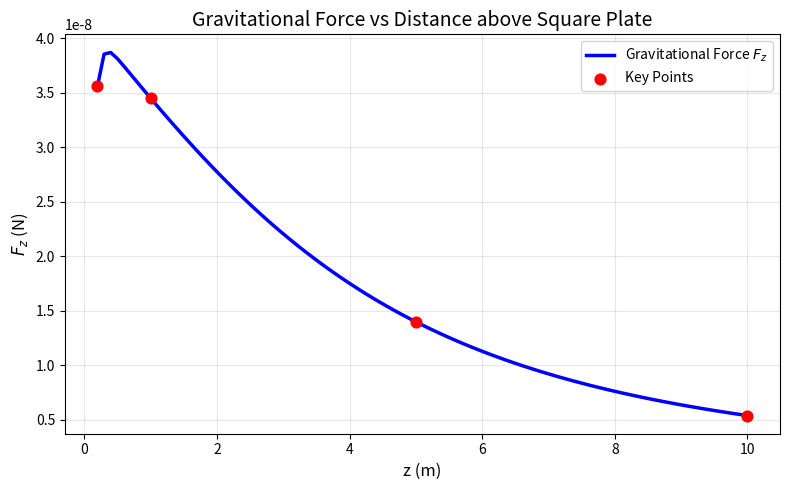

Write the Python code that produced this figure.
import numpy as np
from scipy.special import roots_legendre
import matplotlib.pyplot as plt

G = 6.674e-11

def roots_Legendre(n: int):
    """
    生成 n 点高斯-勒让德积分的节点 xi 和权重 wi
    这是你缺失的关键函数
    """
    xi, wi = np.polynomial.legendre.leggauss(n)
    return xi, wi

def gauss_legendre_2d(func, ax: float, bx: float, ay: float, by: float, n: int = 40) -> float:
    # TODO D1: 使用二维高斯-勒让德积分实现双重积分
    xi,wi=roots_Legendre(n)
    x = (bx - ax) / 2 * xi + (bx + ax) / 2
    y = (by - ay) / 2 * xi + (by + ay) / 2  # 二维积分x/y用同一组节点
    jacobian = (bx - ax) * (by - ay) / 4.0  # 雅可比行列式
    X, Y = np.meshgrid(x, x)  # 生成二维网格
    W = np.outer(wi, wi)      # 权重张量积
    integral = jacobian * np.sum(W * func(X, Y))
    
    return integral


def plate_force_z(z: float, L: float = 10.0, M_plate: float = 1.0e4, m_particle: float = 1.0, n: int = 40) -> float:
    # TODO D2: 计算方板中心正上方 z 位置的 Fz
    sigma = M_plate / (L * L)
    def f(x,y):
         r=x**2+y**2+z**2
         return z/r**(3/2)
    ax, bx = -L/2, L/2
    ay, by = -L/2, L/2
    integral_val = gauss_legendre_2d(f, ax, bx, ay, by, n)
    Fz = G * sigma * m_particle * integral_val
    return Fz
    


def force_curve(z_values, L: float = 10.0, M_plate: float = 1.0e4, m_particle: float = 1.0, n: int = 40):
    # TODO D3: 返回 z_values 对应的 Fz 数组
    Fz_array = np.array([
        plate_force_z(z, L, M_plate, m_particle, n)
        for z in z_values
    ])
    return Fz_array
    
if __name__ == "__main__":

    # 1. 输出要求的表格
    Test_Z = [0.2, 1.0, 5.0, 10.0]
    Fz_results = force_curve(Test_Z)

    print("z (m)      | Fz (N)")
    print("-" * 26)
    for z, fz in zip(Test_Z, Fz_results):
        print(f"{z:>5.1f}      | {fz:.6e}")

    # 2. 生成引力-距离曲线
    z_dense = np.linspace(0.2, 10.0, 100)  # 密集点，画平滑曲线
    fz_dense = force_curve(z_dense)

    plt.figure(figsize=(8, 5))
    plt.plot(z_dense, fz_dense, 'b-', linewidth=2.5, label='Gravitational Force $F_z$')
    plt.scatter(Test_Z, Fz_results, color='red', s=60, zorder=5, label='Key Points')
    plt.xlabel('z (m)', fontsize=12)
    plt.ylabel('$F_z$ (N)', fontsize=12)
    plt.title('Gravitational Force vs Distance above Square Plate', fontsize=14)
    plt.grid(True, alpha=0.3)
    plt.legend()
    plt.tight_layout()
    plt.show()
